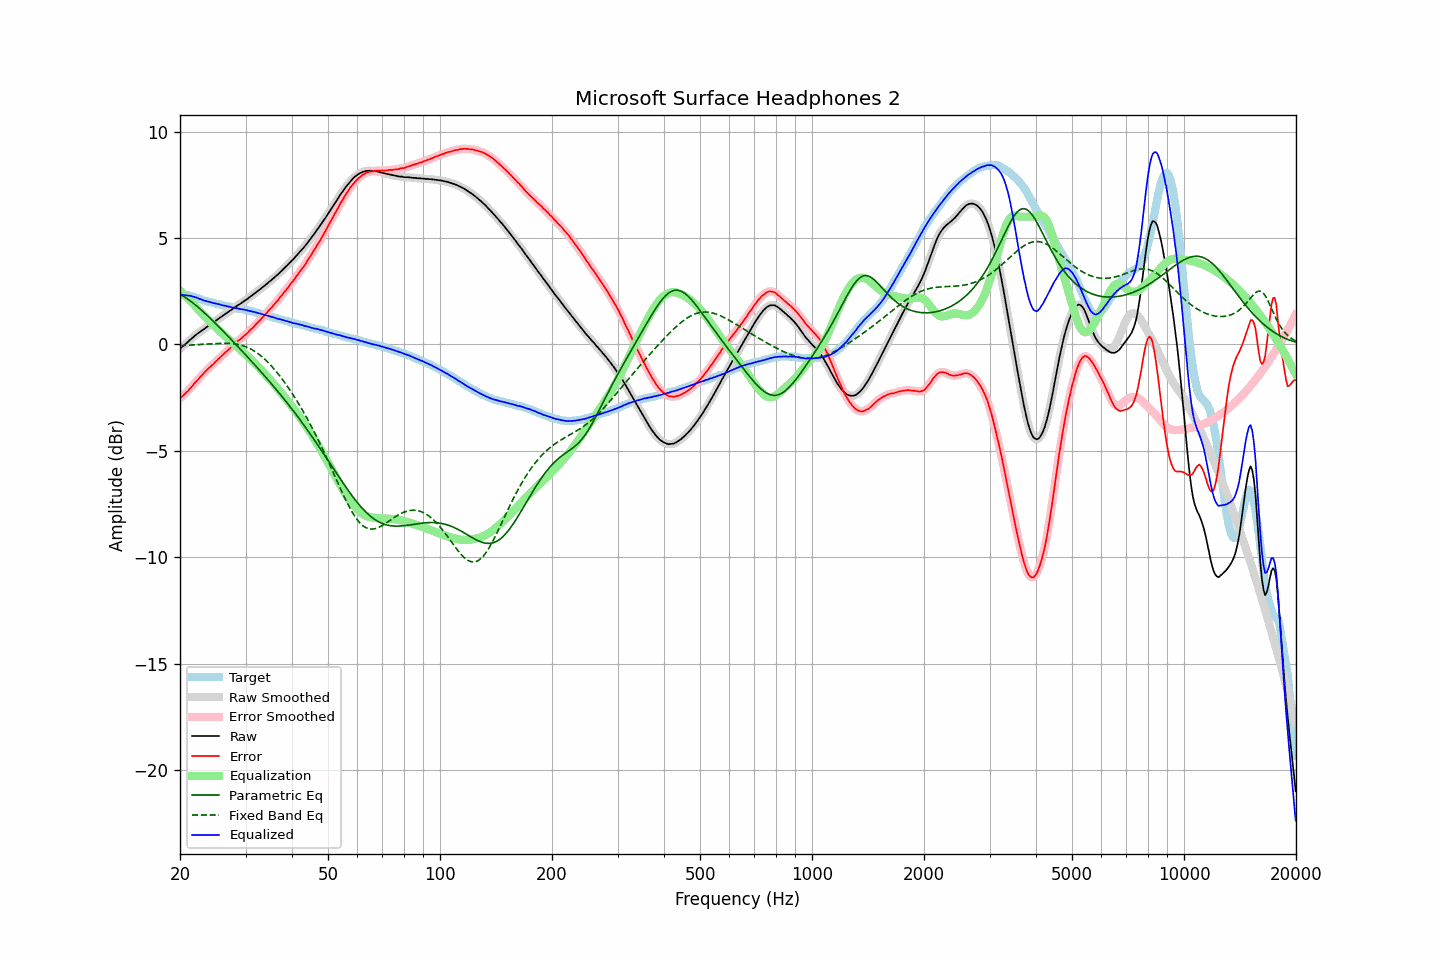

Values plotted in this chart, from the file beside it:
frequency, raw, error, smoothed, error_smoothed, equalization, parametric_eq, fixed_band_eq, equalized_raw, equalized_smoothed, target
20.00, -0.21, -2.54, -0.21, -2.54, 2.54, 2.36, -0.05, 2.34, 2.34, 2.33
20.20, -0.14, -2.46, -0.14, -2.47, 2.47, 2.31, -0.05, 2.33, 2.33, 2.32
20.40, -0.08, -2.40, -0.08, -2.40, 2.40, 2.27, -0.05, 2.32, 2.32, 2.32
20.61, -0.01, -2.32, -0.01, -2.32, 2.32, 2.22, -0.05, 2.31, 2.31, 2.31
20.81, 0.06, -2.25, 0.06, -2.25, 2.25, 2.17, -0.04, 2.31, 2.30, 2.31
21.02, 0.12, -2.19, 0.13, -2.18, 2.17, 2.12, -0.04, 2.29, 2.30, 2.31
21.23, 0.20, -2.09, 0.20, -2.10, 2.09, 2.06, -0.03, 2.29, 2.28, 2.29
21.44, 0.26, -2.01, 0.26, -2.01, 2.01, 2.01, -0.03, 2.27, 2.27, 2.27
21.66, 0.32, -1.93, 0.33, -1.92, 1.92, 1.95, -0.03, 2.25, 2.25, 2.25
21.87, 0.39, -1.83, 0.39, -1.83, 1.84, 1.89, -0.02, 2.23, 2.23, 2.22
22.09, 0.45, -1.75, 0.45, -1.75, 1.75, 1.83, -0.02, 2.21, 2.20, 2.20
22.31, 0.51, -1.67, 0.51, -1.66, 1.67, 1.76, -0.01, 2.18, 2.18, 2.18
22.54, 0.56, -1.59, 0.57, -1.58, 1.58, 1.70, -0.01, 2.14, 2.15, 2.15
22.76, 0.62, -1.50, 0.62, -1.50, 1.50, 1.63, -0.00, 2.12, 2.12, 2.12
22.99, 0.67, -1.42, 0.67, -1.42, 1.42, 1.57, 0.00, 2.09, 2.09, 2.09
23.22, 0.72, -1.34, 0.73, -1.34, 1.34, 1.50, 0.01, 2.06, 2.06, 2.06
23.45, 0.78, -1.26, 0.78, -1.26, 1.26, 1.43, 0.01, 2.04, 2.04, 2.04
23.69, 0.83, -1.19, 0.84, -1.18, 1.19, 1.36, 0.02, 2.02, 2.02, 2.02
23.92, 0.89, -1.10, 0.89, -1.11, 1.11, 1.29, 0.02, 2.01, 2.00, 2.00
24.16, 0.94, -1.04, 0.94, -1.04, 1.04, 1.21, 0.03, 1.98, 1.98, 1.99
24.40, 0.99, -0.97, 0.99, -0.97, 0.97, 1.14, 0.03, 1.96, 1.96, 1.97
24.65, 1.04, -0.90, 1.05, -0.90, 0.90, 1.07, 0.04, 1.94, 1.94, 1.95
24.89, 1.10, -0.82, 1.10, -0.82, 0.82, 0.99, 0.04, 1.93, 1.92, 1.93
25.14, 1.15, -0.75, 1.16, -0.75, 0.75, 0.92, 0.04, 1.90, 1.91, 1.90
25.39, 1.21, -0.67, 1.21, -0.68, 0.68, 0.84, 0.05, 1.89, 1.89, 1.88
25.65, 1.26, -0.61, 1.26, -0.61, 0.61, 0.76, 0.05, 1.87, 1.87, 1.87
25.91, 1.31, -0.53, 1.31, -0.54, 0.54, 0.69, 0.05, 1.85, 1.85, 1.84
26.16, 1.36, -0.47, 1.37, -0.47, 0.47, 0.61, 0.05, 1.83, 1.83, 1.83
26.43, 1.42, -0.39, 1.42, -0.40, 0.40, 0.53, 0.05, 1.82, 1.81, 1.81
26.69, 1.47, -0.33, 1.47, -0.33, 0.33, 0.45, 0.05, 1.80, 1.80, 1.80
26.96, 1.52, -0.26, 1.52, -0.26, 0.26, 0.38, 0.05, 1.78, 1.78, 1.78
27.23, 1.58, -0.19, 1.58, -0.19, 0.19, 0.30, 0.04, 1.77, 1.76, 1.77
27.50, 1.62, -0.13, 1.63, -0.12, 0.12, 0.22, 0.04, 1.74, 1.75, 1.75
27.77, 1.68, -0.05, 1.68, -0.05, 0.05, 0.14, 0.03, 1.73, 1.73, 1.73
28.05, 1.73, 0.01, 1.73, 0.02, -0.02, 0.06, 0.02, 1.71, 1.71, 1.72
28.33, 1.78, 0.10, 1.79, 0.09, -0.08, -0.02, 0.01, 1.70, 1.70, 1.69
28.62, 1.84, 0.16, 1.83, 0.16, -0.15, -0.10, -0.00, 1.69, 1.69, 1.68
28.90, 1.88, 0.21, 1.89, 0.22, -0.21, -0.18, -0.02, 1.67, 1.67, 1.68
29.19, 1.93, 0.28, 1.94, 0.28, -0.28, -0.26, -0.04, 1.65, 1.66, 1.65
29.48, 1.99, 0.34, 1.99, 0.34, -0.34, -0.34, -0.06, 1.65, 1.64, 1.65
29.78, 2.04, 0.41, 2.04, 0.41, -0.41, -0.42, -0.09, 1.63, 1.63, 1.63
30.08, 2.09, 0.47, 2.09, 0.47, -0.48, -0.51, -0.11, 1.61, 1.62, 1.62
30.38, 2.14, 0.54, 2.15, 0.55, -0.55, -0.59, -0.14, 1.60, 1.60, 1.60
30.68, 2.20, 0.62, 2.20, 0.62, -0.62, -0.67, -0.18, 1.58, 1.58, 1.58
30.99, 2.26, 0.70, 2.26, 0.69, -0.69, -0.75, -0.22, 1.57, 1.57, 1.56
31.30, 2.31, 0.76, 2.32, 0.77, -0.77, -0.84, -0.26, 1.54, 1.55, 1.55
31.61, 2.37, 0.84, 2.37, 0.84, -0.84, -0.92, -0.30, 1.53, 1.53, 1.54
31.93, 2.43, 0.93, 2.43, 0.92, -0.92, -1.00, -0.35, 1.51, 1.51, 1.51
32.24, 2.48, 1.00, 2.49, 1.00, -1.00, -1.09, -0.40, 1.48, 1.49, 1.48
32.57, 2.54, 1.08, 2.54, 1.08, -1.08, -1.17, -0.46, 1.46, 1.47, 1.46
32.89, 2.60, 1.15, 2.60, 1.16, -1.16, -1.26, -0.52, 1.45, 1.44, 1.45
33.22, 2.66, 1.24, 2.66, 1.24, -1.24, -1.34, -0.58, 1.42, 1.42, 1.42
33.55, 2.72, 1.32, 2.72, 1.32, -1.32, -1.43, -0.65, 1.40, 1.40, 1.41
33.89, 2.78, 1.41, 2.78, 1.40, -1.40, -1.51, -0.71, 1.38, 1.38, 1.38
34.23, 2.84, 1.48, 2.85, 1.49, -1.49, -1.60, -0.79, 1.36, 1.36, 1.36
34.57, 2.91, 1.58, 2.91, 1.57, -1.57, -1.69, -0.86, 1.34, 1.34, 1.33
34.92, 2.97, 1.66, 2.97, 1.66, -1.65, -1.77, -0.94, 1.32, 1.32, 1.31
35.27, 3.03, 1.73, 3.04, 1.74, -1.74, -1.86, -1.02, 1.29, 1.30, 1.30
35.62, 3.10, 1.83, 3.10, 1.83, -1.83, -1.95, -1.11, 1.27, 1.27, 1.28
35.97, 3.16, 1.92, 3.16, 1.91, -1.92, -2.04, -1.20, 1.25, 1.25, 1.24
... 635 more rows
